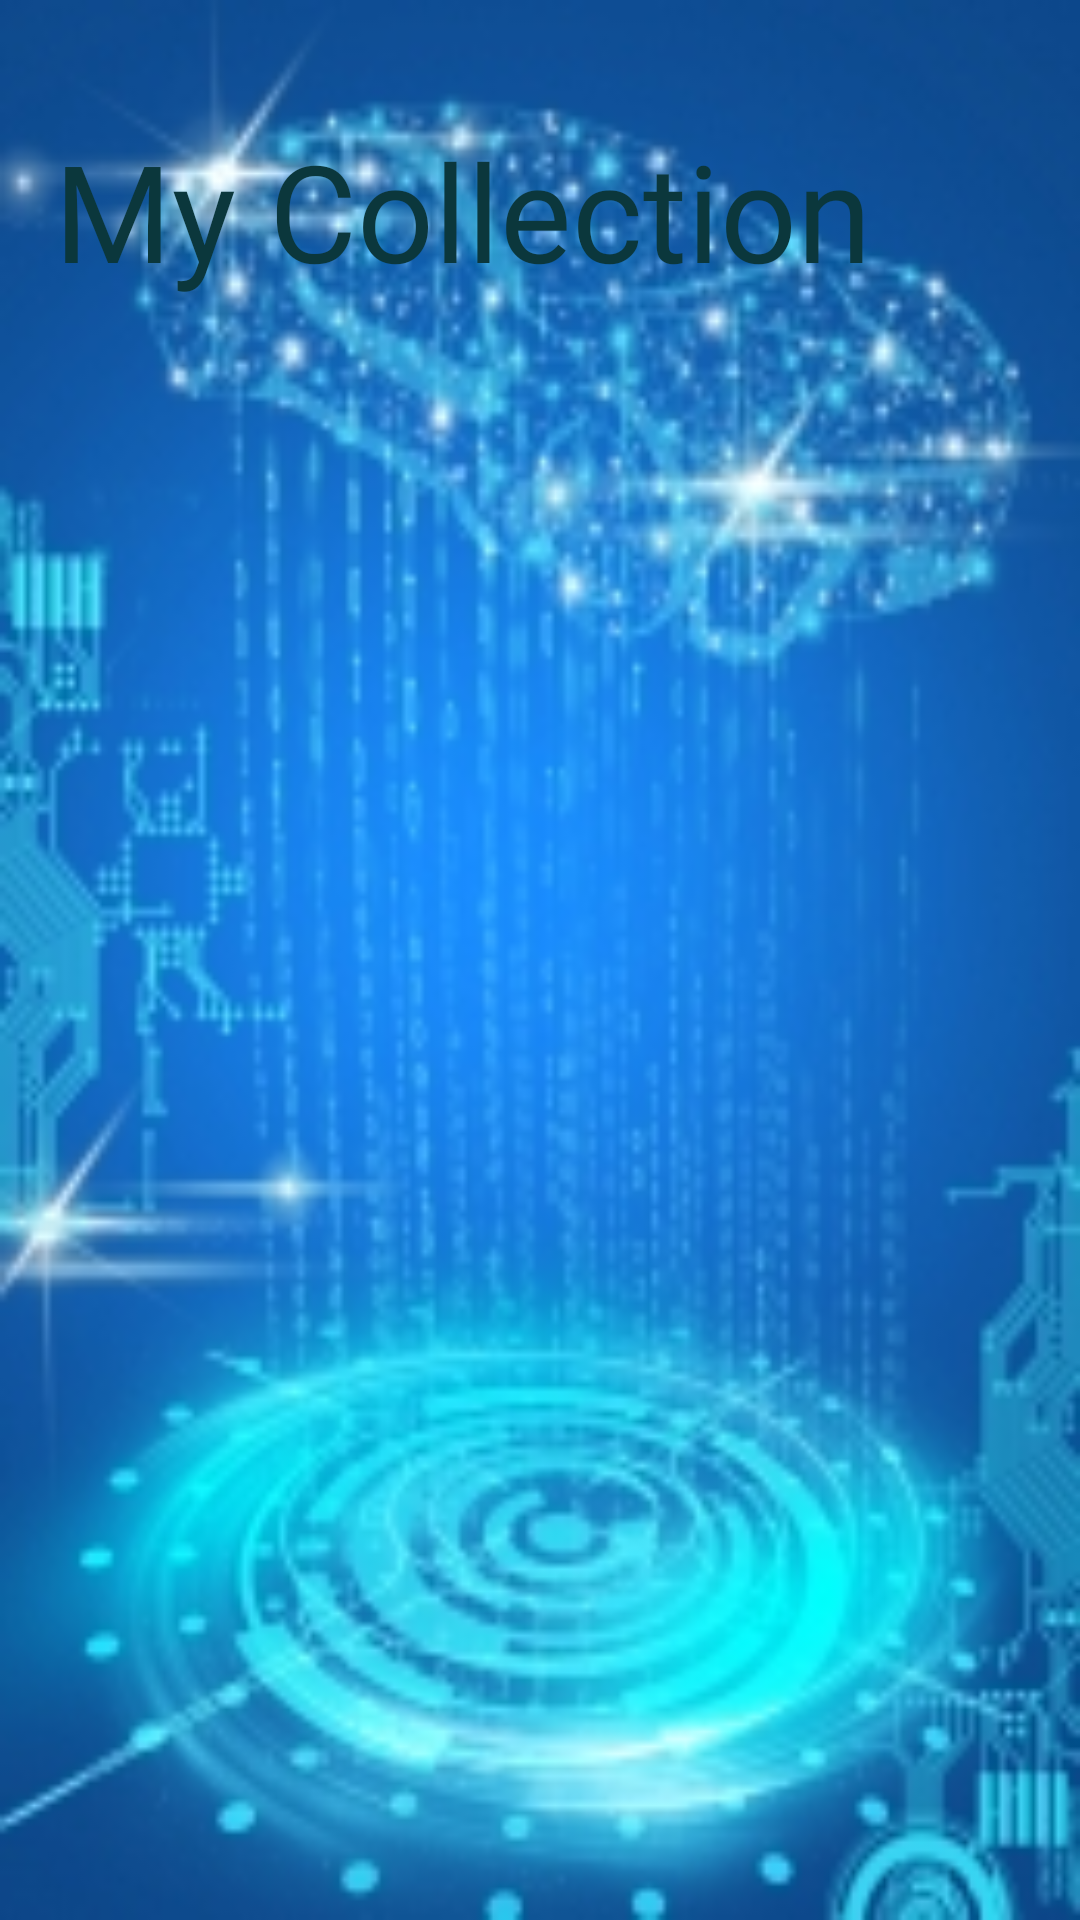

The Android layout XML behind this screen, and the referenced resources:
<!-- AndroidManifest.xml: application theme Theme.VehicleCollection -->
<!-- res/layout/activity_collection_list.xml -->
<?xml version="1.0" encoding="utf-8"?>
<ScrollView xmlns:android="http://schemas.android.com/apk/res/android"
    xmlns:app="http://schemas.android.com/apk/res-auto"
    xmlns:tools="http://schemas.android.com/tools"
    android:layout_width="match_parent"
    android:layout_height="match_parent"
    android:background="@drawable/list1"
    tools:context=".CollectionList">

    <androidx.constraintlayout.widget.ConstraintLayout
        android:layout_width="match_parent"
        android:layout_height="match_parent">

        <TextView
            android:id="@+id/title"
            android:layout_width="0dp"
            android:layout_height="60dp"
            android:layout_marginStart="18dp"
            android:layout_marginTop="40dp"
            android:fontFamily="@font/poppins_semibold"
            android:text="My Collection"
            android:textColor="@color/title"
            android:textSize="45dp"
            app:layout_constraintStart_toStartOf="parent"
            app:layout_constraintTop_toTopOf="parent" />



        <ScrollView
            android:layout_width="match_parent"
            android:layout_height="wrap_content"
            app:layout_constraintHorizontal_bias="0.0"
            app:layout_constraintStart_toStartOf="parent"
            app:layout_constraintTop_toBottomOf="@id/title">>

            <LinearLayout
                android:layout_width="match_parent"
                android:layout_height="wrap_content"
                android:id="@+id/row2"
                android:orientation="horizontal"
                android:layout_marginTop="10dp"
                android:padding="10dp"
                app:layout_constraintHorizontal_bias="0.0"
                app:layout_constraintStart_toStartOf="parent"
                app:layout_constraintEnd_toEndOf="parent"
                app:layout_constraintTop_toBottomOf="@id/message">


                <RelativeLayout
                    android:layout_width="match_parent"
                    android:layout_height="match_parent">

                    <androidx.recyclerview.widget.RecyclerView
                        android:id="@+id/list"
                        android:layout_width="match_parent"
                        android:layout_height="match_parent" />

                </RelativeLayout>

            </LinearLayout>
        </ScrollView>



    </androidx.constraintlayout.widget.ConstraintLayout>
</ScrollView>
<!-- resources referenced by this layout -->
<resources>
  <color name="title">#0B373C</color>
  <!-- drawable list1: jpg bitmap (drawable, 44891 bytes) -->
  <style name="Theme.VehicleCollection" parent="Base.Theme.VehicleCollection" />
  <style name="Base.Theme.VehicleCollection" parent="Theme.Material3.DayNight.NoActionBar">
          
          
      </style>
</resources>
